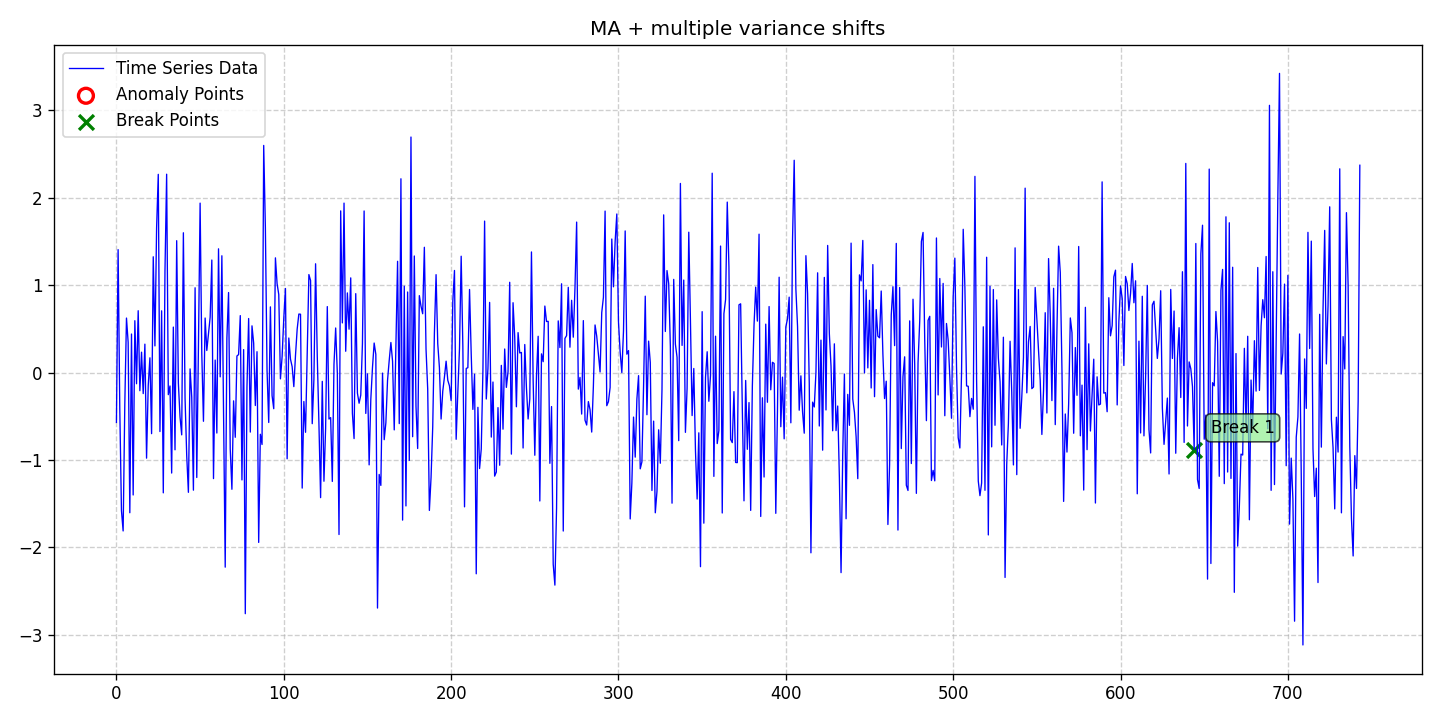

The file beside this chart, header and first rows:
date, data, stationary, det_lin_up, det_lin_down, det_quad, det_cubic, det_exp, det_damped, stoc_trend, volatility, single_seas, multiple_seas, point_anom_single, point_anom_multi, collect_anom, context_anom, mean_shift, var_shift, trend_shift, point_anom_count, point_anom_location, point_anom_point, collect_anom_count
2020-01-01, -0.5707, 0, 0, 0, 0, 0, 0, 0, 0, 0, 0, 0, 0, 0, 0, 0, 0, 1, 0, 0, none, , 0
2020-01-02, 1.406, 0, 0, 0, 0, 0, 0, 0, 0, 0, 0, 0, 0, 0, 0, 0, 0, 1, 0, 0, none, , 0
2020-01-03, -0.4144, 0, 0, 0, 0, 0, 0, 0, 0, 0, 0, 0, 0, 0, 0, 0, 0, 1, 0, 0, none, , 0
2020-01-04, -1.58, 0, 0, 0, 0, 0, 0, 0, 0, 0, 0, 0, 0, 0, 0, 0, 0, 1, 0, 0, none, , 0
2020-01-05, -1.812, 0, 0, 0, 0, 0, 0, 0, 0, 0, 0, 0, 0, 0, 0, 0, 0, 1, 0, 0, none, , 0
2020-01-06, -0.3627, 0, 0, 0, 0, 0, 0, 0, 0, 0, 0, 0, 0, 0, 0, 0, 0, 1, 0, 0, none, , 0
2020-01-07, 0.6232, 0, 0, 0, 0, 0, 0, 0, 0, 0, 0, 0, 0, 0, 0, 0, 0, 1, 0, 0, none, , 0
2020-01-08, 0.3459, 0, 0, 0, 0, 0, 0, 0, 0, 0, 0, 0, 0, 0, 0, 0, 0, 1, 0, 0, none, , 0
2020-01-09, -1.604, 0, 0, 0, 0, 0, 0, 0, 0, 0, 0, 0, 0, 0, 0, 0, 0, 1, 0, 0, none, , 0
2020-01-10, 0.4406, 0, 0, 0, 0, 0, 0, 0, 0, 0, 0, 0, 0, 0, 0, 0, 0, 1, 0, 0, none, , 0
2020-01-11, -1.401, 0, 0, 0, 0, 0, 0, 0, 0, 0, 0, 0, 0, 0, 0, 0, 0, 1, 0, 0, none, , 0
2020-01-12, 0.593, 0, 0, 0, 0, 0, 0, 0, 0, 0, 0, 0, 0, 0, 0, 0, 0, 1, 0, 0, none, , 0
2020-01-13, -0.128, 0, 0, 0, 0, 0, 0, 0, 0, 0, 0, 0, 0, 0, 0, 0, 0, 1, 0, 0, none, , 0
2020-01-14, 0.7072, 0, 0, 0, 0, 0, 0, 0, 0, 0, 0, 0, 0, 0, 0, 0, 0, 1, 0, 0, none, , 0
2020-01-15, -0.208, 0, 0, 0, 0, 0, 0, 0, 0, 0, 0, 0, 0, 0, 0, 0, 0, 1, 0, 0, none, , 0
2020-01-16, 0.2328, 0, 0, 0, 0, 0, 0, 0, 0, 0, 0, 0, 0, 0, 0, 0, 0, 1, 0, 0, none, , 0
2020-01-17, -0.2409, 0, 0, 0, 0, 0, 0, 0, 0, 0, 0, 0, 0, 0, 0, 0, 0, 1, 0, 0, none, , 0
2020-01-18, 0.3248, 0, 0, 0, 0, 0, 0, 0, 0, 0, 0, 0, 0, 0, 0, 0, 0, 1, 0, 0, none, , 0
2020-01-19, -0.9795, 0, 0, 0, 0, 0, 0, 0, 0, 0, 0, 0, 0, 0, 0, 0, 0, 1, 0, 0, none, , 0
2020-01-20, -0.1476, 0, 0, 0, 0, 0, 0, 0, 0, 0, 0, 0, 0, 0, 0, 0, 0, 1, 0, 0, none, , 0
2020-01-21, 0.1685, 0, 0, 0, 0, 0, 0, 0, 0, 0, 0, 0, 0, 0, 0, 0, 0, 1, 0, 0, none, , 0
2020-01-22, -0.6992, 0, 0, 0, 0, 0, 0, 0, 0, 0, 0, 0, 0, 0, 0, 0, 0, 1, 0, 0, none, , 0
2020-01-23, 1.324, 0, 0, 0, 0, 0, 0, 0, 0, 0, 0, 0, 0, 0, 0, 0, 0, 1, 0, 0, none, , 0
2020-01-24, 0.3047, 0, 0, 0, 0, 0, 0, 0, 0, 0, 0, 0, 0, 0, 0, 0, 0, 1, 0, 0, none, , 0
2020-01-25, 1.655, 0, 0, 0, 0, 0, 0, 0, 0, 0, 0, 0, 0, 0, 0, 0, 0, 1, 0, 0, none, , 0
2020-01-26, 2.267, 0, 0, 0, 0, 0, 0, 0, 0, 0, 0, 0, 0, 0, 0, 0, 0, 1, 0, 0, none, , 0
2020-01-27, -0.675, 0, 0, 0, 0, 0, 0, 0, 0, 0, 0, 0, 0, 0, 0, 0, 0, 1, 0, 0, none, , 0
2020-01-28, 0.7062, 0, 0, 0, 0, 0, 0, 0, 0, 0, 0, 0, 0, 0, 0, 0, 0, 1, 0, 0, none, , 0
2020-01-29, -1.376, 0, 0, 0, 0, 0, 0, 0, 0, 0, 0, 0, 0, 0, 0, 0, 0, 1, 0, 0, none, , 0
2020-01-30, 1.156, 0, 0, 0, 0, 0, 0, 0, 0, 0, 0, 0, 0, 0, 0, 0, 0, 1, 0, 0, none, , 0
2020-01-31, 2.269, 0, 0, 0, 0, 0, 0, 0, 0, 0, 0, 0, 0, 0, 0, 0, 0, 1, 0, 0, none, , 0
2020-02-01, -0.2531, 0, 0, 0, 0, 0, 0, 0, 0, 0, 0, 0, 0, 0, 0, 0, 0, 1, 0, 0, none, , 0
2020-02-02, -0.1538, 0, 0, 0, 0, 0, 0, 0, 0, 0, 0, 0, 0, 0, 0, 0, 0, 1, 0, 0, none, , 0
2020-02-03, -1.15, 0, 0, 0, 0, 0, 0, 0, 0, 0, 0, 0, 0, 0, 0, 0, 0, 1, 0, 0, none, , 0
2020-02-04, 0.52, 0, 0, 0, 0, 0, 0, 0, 0, 0, 0, 0, 0, 0, 0, 0, 0, 1, 0, 0, none, , 0
2020-02-05, -0.8841, 0, 0, 0, 0, 0, 0, 0, 0, 0, 0, 0, 0, 0, 0, 0, 0, 1, 0, 0, none, , 0
2020-02-06, 1.508, 0, 0, 0, 0, 0, 0, 0, 0, 0, 0, 0, 0, 0, 0, 0, 0, 1, 0, 0, none, , 0
2020-02-07, -0.1197, 0, 0, 0, 0, 0, 0, 0, 0, 0, 0, 0, 0, 0, 0, 0, 0, 1, 0, 0, none, , 0
2020-02-08, -0.5092, 0, 0, 0, 0, 0, 0, 0, 0, 0, 0, 0, 0, 0, 0, 0, 0, 1, 0, 0, none, , 0
2020-02-09, -0.7129, 0, 0, 0, 0, 0, 0, 0, 0, 0, 0, 0, 0, 0, 0, 0, 0, 1, 0, 0, none, , 0
2020-02-10, 1.599, 0, 0, 0, 0, 0, 0, 0, 0, 0, 0, 0, 0, 0, 0, 0, 0, 1, 0, 0, none, , 0
2020-02-11, -0.2934, 0, 0, 0, 0, 0, 0, 0, 0, 0, 0, 0, 0, 0, 0, 0, 0, 1, 0, 0, none, , 0
2020-02-12, -0.9511, 0, 0, 0, 0, 0, 0, 0, 0, 0, 0, 0, 0, 0, 0, 0, 0, 1, 0, 0, none, , 0
2020-02-13, -1.37, 0, 0, 0, 0, 0, 0, 0, 0, 0, 0, 0, 0, 0, 0, 0, 0, 1, 0, 0, none, , 0
2020-02-14, 0.04162, 0, 0, 0, 0, 0, 0, 0, 0, 0, 0, 0, 0, 0, 0, 0, 0, 1, 0, 0, none, , 0
2020-02-15, -0.2826, 0, 0, 0, 0, 0, 0, 0, 0, 0, 0, 0, 0, 0, 0, 0, 0, 1, 0, 0, none, , 0
2020-02-16, -1.346, 0, 0, 0, 0, 0, 0, 0, 0, 0, 0, 0, 0, 0, 0, 0, 0, 1, 0, 0, none, , 0
2020-02-17, 0.9698, 0, 0, 0, 0, 0, 0, 0, 0, 0, 0, 0, 0, 0, 0, 0, 0, 1, 0, 0, none, , 0
2020-02-18, -1.201, 0, 0, 0, 0, 0, 0, 0, 0, 0, 0, 0, 0, 0, 0, 0, 0, 1, 0, 0, none, , 0
2020-02-19, 0.2945, 0, 0, 0, 0, 0, 0, 0, 0, 0, 0, 0, 0, 0, 0, 0, 0, 1, 0, 0, none, , 0
2020-02-20, 1.938, 0, 0, 0, 0, 0, 0, 0, 0, 0, 0, 0, 0, 0, 0, 0, 0, 1, 0, 0, none, , 0
2020-02-21, 0.2165, 0, 0, 0, 0, 0, 0, 0, 0, 0, 0, 0, 0, 0, 0, 0, 0, 1, 0, 0, none, , 0
2020-02-22, -0.5576, 0, 0, 0, 0, 0, 0, 0, 0, 0, 0, 0, 0, 0, 0, 0, 0, 1, 0, 0, none, , 0
2020-02-23, 0.6237, 0, 0, 0, 0, 0, 0, 0, 0, 0, 0, 0, 0, 0, 0, 0, 0, 1, 0, 0, none, , 0
2020-02-24, 0.2521, 0, 0, 0, 0, 0, 0, 0, 0, 0, 0, 0, 0, 0, 0, 0, 0, 1, 0, 0, none, , 0
2020-02-25, 0.449, 0, 0, 0, 0, 0, 0, 0, 0, 0, 0, 0, 0, 0, 0, 0, 0, 1, 0, 0, none, , 0
2020-02-26, 0.6335, 0, 0, 0, 0, 0, 0, 0, 0, 0, 0, 0, 0, 0, 0, 0, 0, 1, 0, 0, none, , 0
2020-02-27, 1.287, 0, 0, 0, 0, 0, 0, 0, 0, 0, 0, 0, 0, 0, 0, 0, 0, 1, 0, 0, none, , 0
2020-02-28, -1.213, 0, 0, 0, 0, 0, 0, 0, 0, 0, 0, 0, 0, 0, 0, 0, 0, 1, 0, 0, none, , 0
2020-02-29, 0.1427, 0, 0, 0, 0, 0, 0, 0, 0, 0, 0, 0, 0, 0, 0, 0, 0, 1, 0, 0, none, , 0
... 684 more rows
